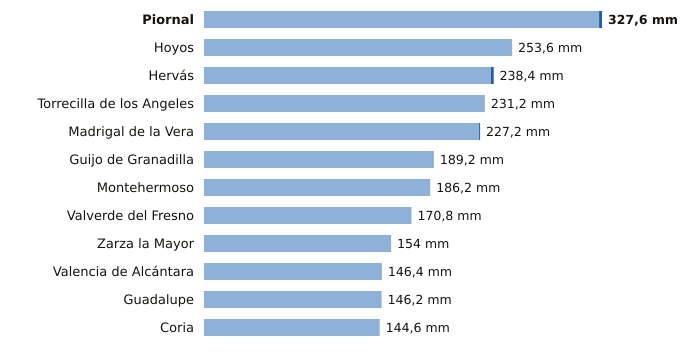

Values plotted in this chart, from the file beside it:
estacion, provincia, indicativo, mm_6_dias_anteriores, mm_hoy, mm_7_dias, horas_de_hoy
Piornal, Cáceres, 3516X, 325.2, 2.4, 327.6, 1
Hoyos, Cáceres, 3536X, 253.6, 0.0, 253.6, 1
Hervás, Cáceres, 3504X, 236.2, 2.2, 238.4, 1
Torrecilla de los Angeles, Cáceres, 3531X, 231.2, 0.0, 231.2, 1
Madrigal de la Vera, Cáceres, 3423I, 226.4, 0.8, 227.2, 1
Guijo de Granadilla, Cáceres, 3503, 189.2, 0.0, 189.2, 1
Montehermoso, Cáceres, 3512X, 186.2, 0.0, 186.2, 1
Valverde del Fresno, Cáceres, 3547X, 170.8, 0.0, 170.8, 1
Zarza la Mayor, Cáceres, 3540X, 154.0, 0.0, 154.0, 1
Valencia de Alcántara, Cáceres, 3576X, 146.4, 0.0, 146.4, 1
Guadalupe, Cáceres, 4245X, 146.2, 0.0, 146.2, 1
Coria, Cáceres, 3526X, 144.6, 0.0, 144.6, 1
